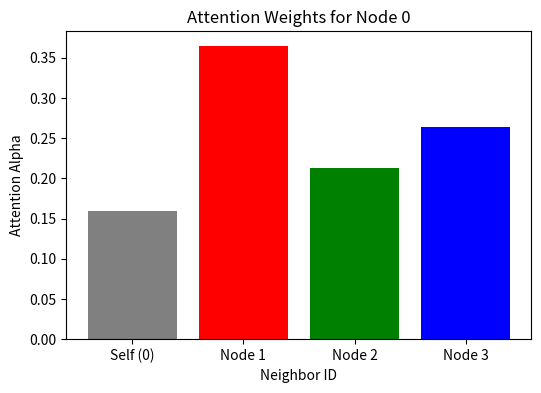

The matplotlib source for this figure:
import numpy as np
import matplotlib.pyplot as plt
import os

# Ensure assets directory exists
os.makedirs('assets', exist_ok=True)

def leaky_relu(x, alpha=0.2):
    return np.maximum(alpha * x, x)

def softmax(x):
    e_x = np.exp(x - np.max(x))
    return e_x / e_x.sum()

# --- 1. Setup ---
# Node 0 is the target. Nodes 1, 2, 3 are neighbors.
# Features (Dimension = 3)
h = np.array([
    [1.0, 0.0, 0.0], # Node 0 (Target)
    [0.0, 1.0, 0.0], # Node 1
    [0.0, 0.0, 1.0], # Node 2
    [1.0, 1.0, 1.0]  # Node 3
])

# Weight Matrix W (Transformation)
np.random.seed(42)
W = np.random.randn(3, 2) # Map 3 dim -> 2 dim

# Attention Vector 'a' (2 * output_dim)
a_vec = np.random.randn(4, 1) # 2+2 = 4

print("Node Features h:\n", h)

# --- 2. Linear Transformation ---
# Wh = h * W
Wh = np.dot(h, W)
print("\nTransformed Features Wh:\n", Wh)

# --- 3. Attention Mechanism (For Node 0) ---
# We calculate attention scores for neighbors 1, 2, 3 (and self 0)
neighbors = [0, 1, 2, 3]
scores = []

target_wh = Wh[0] # Wh_i

print("\nCalculating Attention Scores for Node 0:")
for j in neighbors:
    neighbor_wh = Wh[j] # Wh_j
    
    # Concatenate [Wh_i || Wh_j]
    concat = np.concatenate([target_wh, neighbor_wh])
    
    # e_ij = LeakyReLU(a^T * concat)
    e_ij = leaky_relu(np.dot(concat, a_vec))
    scores.append(e_ij[0])
    print(f"  Neighbor {j}: Raw Score e_0{j} = {e_ij[0]:.4f}")

# --- 4. Softmax (Normalization) ---
scores = np.array(scores)
alphas = softmax(scores)
print("\nNormalized Attention Coefficients (Alpha):\n", alphas)

# --- 5. Aggregation ---
# h'_0 = Sum(alpha_0j * Wh_j)
h_prime = np.zeros_like(Wh[0])

for idx, j in enumerate(neighbors):
    h_prime += alphas[idx] * Wh[j]

print("\nNew Feature for Node 0 (h'_0):\n", h_prime)

# --- 6. Visualization ---
plt.figure(figsize=(6, 4))
plt.bar(neighbors, alphas, color=['gray', 'red', 'green', 'blue'])
plt.title("Attention Weights for Node 0")
plt.xlabel("Neighbor ID")
plt.ylabel("Attention Alpha")
plt.xticks(neighbors, ["Self (0)", "Node 1", "Node 2", "Node 3"])
plt.savefig("assets/scratch_gat_attention.png")
print("Saved assets/scratch_gat_attention.png")

# Explanation:
# GAT allows Node 0 to weigh its neighbors differently.
# Unlike GCN (which is fixed average), GAT is data-dependent.
